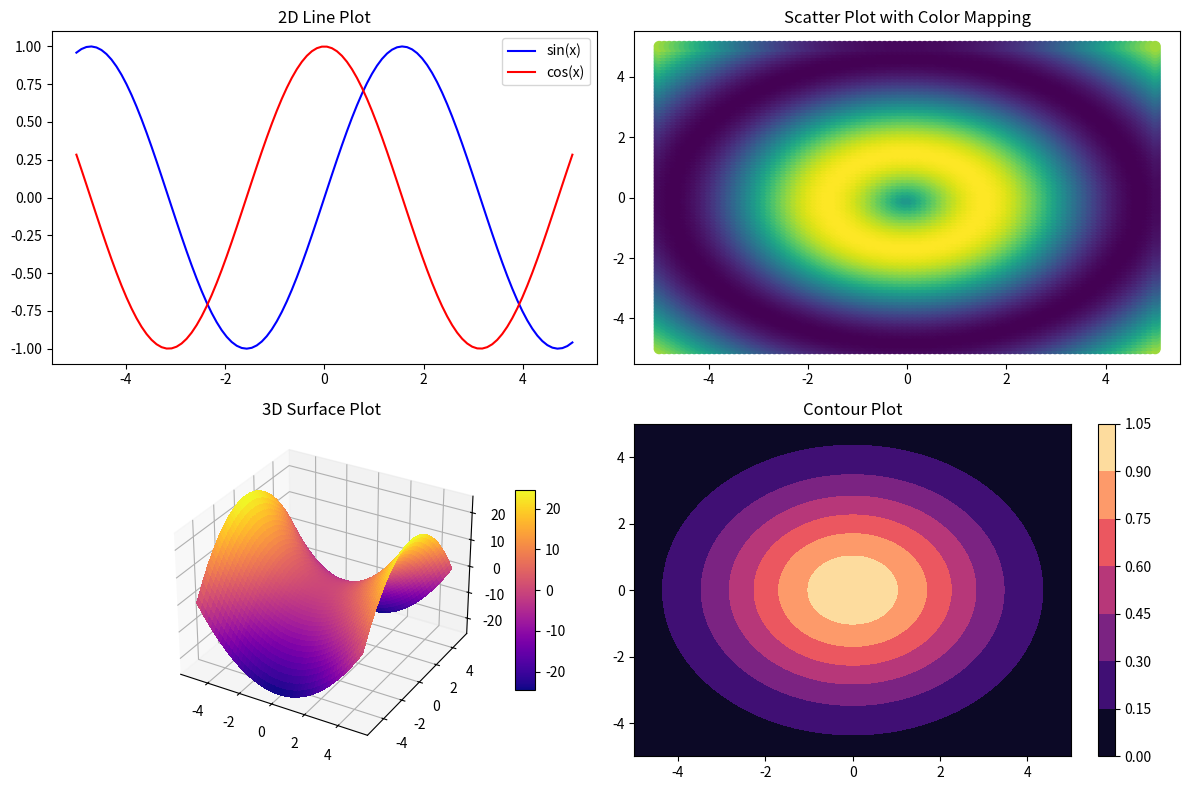

Source code (Python):
import numpy as np
import matplotlib.pyplot as plt
from mpl_toolkits.mplot3d import Axes3D
from datetime import datetime
# Generate some data for demonstration
x1 = np.linspace(-5, 5, 100)
y1 = np.linspace(-5, 5, 100)
x, y = np.meshgrid(x1, y1)

z1 = np.sin(np.sqrt(x**2 + y**2))
z2 = np.exp(-(x**2 + y**2) / 10)
z3 = x**2 - y**2

# Create a figure with multiple subplots
fig = plt.figure(figsize=(12, 8))

# Subplot 1: 2D Line Plot
plt.subplot(2, 2, 1)
plt.plot(x1, np.sin(x1), label='sin(x)', color='blue')
plt.plot(x1, np.cos(x1), label='cos(x)', color='red')
plt.title('2D Line Plot')
plt.legend()
# plt.show()

# Subplot 2: Scatter Plot
plt.subplot(2, 2, 2)
plt.scatter(x, y, c=z1, cmap='viridis', s=50)
plt.title('Scatter Plot with Color Mapping')

# Subplot 3: 3D Surface Plot
ax = fig.add_subplot(2, 2, 3, projection='3d')
surface = ax.plot_surface(x, y, z3, cmap='plasma', linewidth=0, antialiased=False)
ax.set_title('3D Surface Plot')
fig.colorbar(surface, ax=ax, shrink=0.6, aspect=10)

# Subplot 4: Contour Plot
plt.subplot(2, 2, 4)
contour = plt.contourf(x, y, z2, cmap='magma')
plt.title('Contour Plot')
fig.colorbar(contour)

# Adjust layout to prevent overlapping
plt.tight_layout()

# Show the plot
plt.show()
